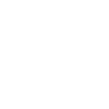
t = 0.00 s
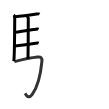
t = 5.80 s
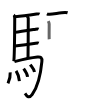
t = 11.60 s
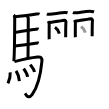
t = 17.40 s
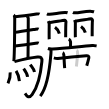
t = 23.20 s
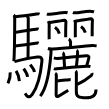
t = 29.00 s

The animated SVG that drew these frames (rendered in a browser with its animation timeline set to each time). Animation: 29 SMIL elements (animate=29); one cycle of 29.00 s.

<svg width="109px" height="109px" viewBox="0 0 px 109px" xmlns="http://www.w3.org/2000/svg" xmlns:xlink="http://www.w3.org/1999/xlink" xml:space="preserve" version="1.1"  baseProfile="full">
<path d="M13.74,14.86c0.76,0.64,1,2.85,0.99,3.9c-0.05,9.74-0.28,39.57-0.98,42.49" style="fill:none;stroke:black;stroke-width:3;opacity:0">
  <animate attributeType="CSS" attributeName="opacity" from="0" to="1" begin="0s" dur="1s" repeatCount="0" fill="freeze" />
</path>
<path d="M14.98,16.63C18,16.5,34.17,14.48,36.54,14.1c0.94-0.15,2.53-0.27,3-0.03" style="fill:none;stroke:black;stroke-width:3;opacity:0">
  <animate attributeType="CSS" attributeName="opacity" from="0" to="1" begin="1s" dur="1s" repeatCount="0" fill="freeze" />
</path>
<path d="M27.31,16.54c0.25,0.41,0.96,0.95,0.95,1.6c-0.02,6.65-0.06,30.12-0.25,40.57" style="fill:none;stroke:black;stroke-width:3;opacity:0">
  <animate attributeType="CSS" attributeName="opacity" from="0" to="1" begin="2s" dur="1s" repeatCount="0" fill="freeze" />
</path>
<path d="M14.66,32.38c6.26-0.63,18.25-2.72,20.94-3.15c0.94-0.15,2.53-0.26,3-0.03" style="fill:none;stroke:black;stroke-width:3;opacity:0">
  <animate attributeType="CSS" attributeName="opacity" from="0" to="1" begin="3s" dur="1s" repeatCount="0" fill="freeze" />
</path>
<path d="M14.76,45.92c6.26-0.63,18.25-2.26,20.94-2.68c0.94-0.15,2.53-0.26,3-0.03" style="fill:none;stroke:black;stroke-width:3;opacity:0">
  <animate attributeType="CSS" attributeName="opacity" from="0" to="1" begin="4s" dur="1s" repeatCount="0" fill="freeze" />
</path>
<path d="M14.49,61.6c6.17-1.52,19.5-4.12,22.93-4.49c3.33-0.36,4.82,0.53,4.45,4.45C40.75,73.5,38,86.25,32.25,94.3c-3.94,5.51-6.32,0.44-7.21-0.93" style="fill:none;stroke:black;stroke-width:3;opacity:0">
  <animate attributeType="CSS" attributeName="opacity" from="0" to="1" begin="5s" dur="1s" repeatCount="0" fill="freeze" />
</path>
<path d="M10.21,72.27c0.4,5.34-1.81,10.04-2.23,11.1" style="fill:none;stroke:black;stroke-width:3;opacity:0">
  <animate attributeType="CSS" attributeName="opacity" from="0" to="1" begin="6s" dur="1s" repeatCount="0" fill="freeze" />
</path>
<path d="M16.09,70.91c1.6,2.51,2.95,5.68,3.32,10.16" style="fill:none;stroke:black;stroke-width:3;opacity:0">
  <animate attributeType="CSS" attributeName="opacity" from="0" to="1" begin="7s" dur="1s" repeatCount="0" fill="freeze" />
</path>
<path d="M23.62,68.59c0.79,1.11,3.6,4.76,3.95,8.38" style="fill:none;stroke:black;stroke-width:3;opacity:0">
  <animate attributeType="CSS" attributeName="opacity" from="0" to="1" begin="8s" dur="1s" repeatCount="0" fill="freeze" />
</path>
<path d="M30.27,64.64c1.4,2.17,3.71,4.4,4.22,7.27" style="fill:none;stroke:black;stroke-width:3;opacity:0">
  <animate attributeType="CSS" attributeName="opacity" from="0" to="1" begin="9s" dur="1s" repeatCount="0" fill="freeze" />
</path>
<path d="M46.96,13.89c0.72,0.38,2.04,0.43,2.77,0.38c4.15-0.27,11.03-1.77,15.32-1.88c1.21-0.03,1.93,0.18,2.53,0.37" style="fill:none;stroke:black;stroke-width:3;opacity:0">
  <animate attributeType="CSS" attributeName="opacity" from="0" to="1" begin="10s" dur="1s" repeatCount="0" fill="freeze" />
</path>
<path d="M48.28,21.17c0.46,1.06,0.92,1.59,0.92,3c0,1.41-0.15,13.68,0,15.09" style="fill:none;stroke:black;stroke-width:3;opacity:0">
  <animate attributeType="CSS" attributeName="opacity" from="0" to="1" begin="11s" dur="1s" repeatCount="0" fill="freeze" />
</path>
<path d="M49.21,22.77c1.27-0.1,14.09-2.41,15.25-2.53c0.96-0.1,1.58,1.1,1.51,1.68c-0.15,1.19-0.3,14.69-0.3,15.29" style="fill:none;stroke:black;stroke-width:3;opacity:0">
  <animate attributeType="CSS" attributeName="opacity" from="0" to="1" begin="12s" dur="1s" repeatCount="0" fill="freeze" />
</path>
<path d="M55,27.25c1.53,1.12,3.96,4.6,4.34,6.34" style="fill:none;stroke:black;stroke-width:3;opacity:0">
  <animate attributeType="CSS" attributeName="opacity" from="0" to="1" begin="13s" dur="1s" repeatCount="0" fill="freeze" />
</path>
<path d="M72.95,12.39c0.72,0.38,2.04,0.43,2.77,0.38c4.15-0.27,11.36-1.83,15.82-1.38c1.2,0.12,1.93,0.18,2.53,0.37" style="fill:none;stroke:black;stroke-width:3;opacity:0">
  <animate attributeType="CSS" attributeName="opacity" from="0" to="1" begin="14s" dur="1s" repeatCount="0" fill="freeze" />
</path>
<path d="M74.54,19.92c0.42,1.1,0.83,1.65,0.83,3.13c0,1.47-0.14,12.73,0,14.21" style="fill:none;stroke:black;stroke-width:3;opacity:0">
  <animate attributeType="CSS" attributeName="opacity" from="0" to="1" begin="15s" dur="1s" repeatCount="0" fill="freeze" />
</path>
<path d="M75.56,21.27c1.27-0.1,14.25-2.41,15.4-2.53c0.96-0.1,1.58,1.1,1.51,1.68c-0.15,1.19-0.3,15.19-0.3,15.79" style="fill:none;stroke:black;stroke-width:3;opacity:0">
  <animate attributeType="CSS" attributeName="opacity" from="0" to="1" begin="16s" dur="1s" repeatCount="0" fill="freeze" />
</path>
<path d="M81,26.5c1.53,1.08,3.96,4.42,4.34,6.09" style="fill:none;stroke:black;stroke-width:3;opacity:0">
  <animate attributeType="CSS" attributeName="opacity" from="0" to="1" begin="17s" dur="1s" repeatCount="0" fill="freeze" />
</path>
<path d="M68.77,39.13c0.53,0.27,1.66,2.02,1.77,2.56c0.11,0.54,0.05,2.06-0.05,5.43" style="fill:none;stroke:black;stroke-width:3;opacity:0">
  <animate attributeType="CSS" attributeName="opacity" from="0" to="1" begin="18s" dur="1s" repeatCount="0" fill="freeze" />
</path>
<path d="M47.92,48.53c1.24,0.44,3.51,0.51,4.75,0.44c12.9-0.74,28.19-2.59,39.59-3.44c2.06-0.15,3.31,0.21,4.34,0.43" style="fill:none;stroke:black;stroke-width:3;opacity:0">
  <animate attributeType="CSS" attributeName="opacity" from="0" to="1" begin="19s" dur="1s" repeatCount="0" fill="freeze" />
</path>
<path d="M50.99,49.24c0.03,1.11,0.07,2.87-0.06,4.47c-0.76,9.42-2.46,32.27-10.62,42.42" style="fill:none;stroke:black;stroke-width:3;opacity:0">
  <animate attributeType="CSS" attributeName="opacity" from="0" to="1" begin="20s" dur="1s" repeatCount="0" fill="freeze" />
</path>
<path d="M53.83,57.83c1.41,0.44,2.6,0.73,4.06,0.56c10.07-1.22,25.63-2.45,28.46-2.64c2.11-0.14,2.87,0.68,2.48,2.26c-0.71,2.9-1.15,4.66-2.1,7.78" style="fill:none;stroke:black;stroke-width:3;opacity:0">
  <animate attributeType="CSS" attributeName="opacity" from="0" to="1" begin="21s" dur="1s" repeatCount="0" fill="freeze" />
</path>
<path d="M62.73,52.65c0.62,0.29,0.99,1.81,1.11,2.39c0.12,0.58,0.47,9.18,0.83,13.2" style="fill:none;stroke:black;stroke-width:3;opacity:0">
  <animate attributeType="CSS" attributeName="opacity" from="0" to="1" begin="22s" dur="1s" repeatCount="0" fill="freeze" />
</path>
<path d="M76.52,50.46c0.62,0.29,1.15,1.79,1.11,2.39c-0.16,2.6-0.71,9.65-1.24,13.68" style="fill:none;stroke:black;stroke-width:3;opacity:0">
  <animate attributeType="CSS" attributeName="opacity" from="0" to="1" begin="23s" dur="1s" repeatCount="0" fill="freeze" />
</path>
<path d="M53.85,68.57c0.66,0.27,1.87,0.34,2.53,0.27c4.21-0.46,27.03-2.67,31.75-2.57c1.1,0.02,1.76,0.13,2.31,0.26" style="fill:none;stroke:black;stroke-width:3;opacity:0">
  <animate attributeType="CSS" attributeName="opacity" from="0" to="1" begin="24s" dur="1s" repeatCount="0" fill="freeze" />
</path>
<path d="M57.2,81c3.5-0.21,8.53-0.93,11.58-1.27c0.89-0.1,1.46-0.1,1.92-0.04" style="fill:none;stroke:black;stroke-width:3;opacity:0">
  <animate attributeType="CSS" attributeName="opacity" from="0" to="1" begin="25s" dur="1s" repeatCount="0" fill="freeze" />
</path>
<path d="M55.17,73.39c0.63,0.37,1.17,1.46,1.17,1.96c0,1.37-0.2,18-0.2,19.73c0,1.92,1.28,1.64,2.53,1.03c3.28-1.58,5.58-3.36,9.53-5.86" style="fill:none;stroke:black;stroke-width:3;opacity:0">
  <animate attributeType="CSS" attributeName="opacity" from="0" to="1" begin="26s" dur="1s" repeatCount="0" fill="freeze" />
</path>
<path d="M91.98,72.98c0.14,0.38-0.35,2.21-0.88,2.67c-2.1,1.85-9.48,6.74-13.83,8.79" style="fill:none;stroke:black;stroke-width:3;opacity:0">
  <animate attributeType="CSS" attributeName="opacity" from="0" to="1" begin="27s" dur="1s" repeatCount="0" fill="freeze" />
</path>
<path d="M75.51,70.95c0.63,0.39,0.87,1.23,0.87,2.22c0,1.31-0.05,16.46-0.07,18c-0.07,5.59,2.18,6.67,9.72,6.67c7.04,0,10-3.58,10-8.4" style="fill:none;stroke:black;stroke-width:3;opacity:0">
  <animate attributeType="CSS" attributeName="opacity" from="0" to="1" begin="28s" dur="1s" repeatCount="0" fill="freeze" />
</path>
</svg>
